Photos from the image-classification dataset "combined" in the GitHub repository WhenLifeHandsYouLemons/Computer-Science-IA. Its 16 classes are: decmial, division sign, eight, equal, five, four, minus sign, nine, one, plus sign, seven, six, three, times sign, two, zero.

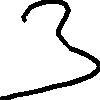
Label: three

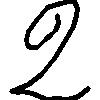
Label: two

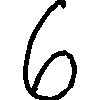
Label: six

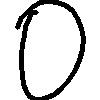
Label: zero

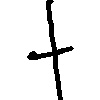
Label: plus sign

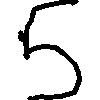
Label: five
